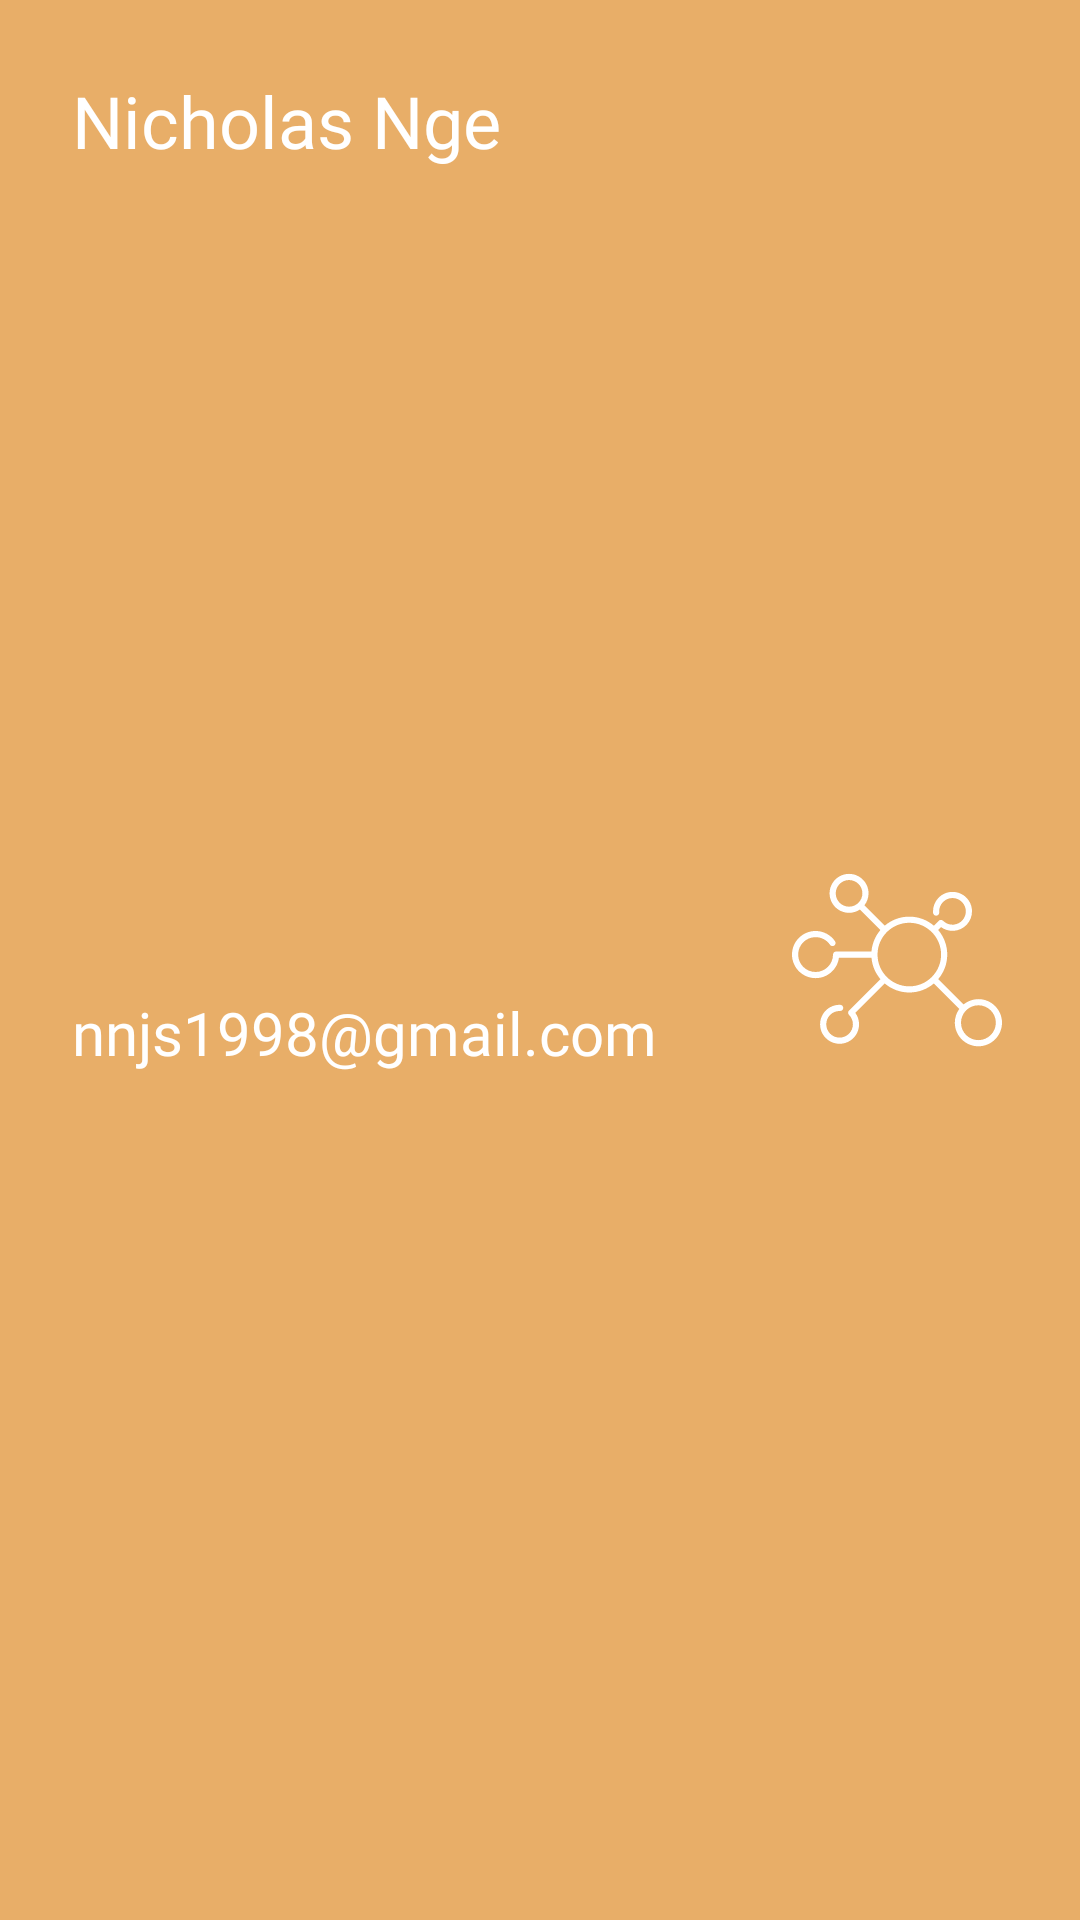

Here is an Android app screen rendered from its layout file. Give the layout XML and the strings, colors and styles it references.
<!-- AndroidManifest.xml: application theme MyMaterialTheme -->
<!-- res/layout/nav_header.xml -->
<?xml version="1.0" encoding="utf-8"?>
<androidx.constraintlayout.widget.ConstraintLayout xmlns:android="http://schemas.android.com/apk/res/android"
    xmlns:app="http://schemas.android.com/apk/res-auto"
    xmlns:tools="http://schemas.android.com/tools"
    android:layout_width="match_parent"
    android:layout_height="wrap_content"
    android:background="@color/colorSecondaryDark">

    <ImageView
        android:id="@+id/loginActivityBackgroundImage2"
        android:layout_width="90dp"
        android:layout_height="90dp"
        android:layout_marginEnd="16dp"
        android:padding="10dp"
        android:textAlignment="viewEnd"
        app:layout_constraintBottom_toBottomOf="parent"
        app:layout_constraintEnd_toEndOf="parent"
        app:layout_constraintTop_toTopOf="parent"
        app:srcCompat="@drawable/ic_molecular_white" />

    <TextView
        android:id="@+id/userDisplay"
        android:layout_width="wrap_content"
        android:layout_height="wrap_content"
        android:layout_marginStart="24dp"
        android:layout_marginTop="24dp"
        android:fontFamily="@font/grand_hotel"
        android:text="Nicholas Nge"
        android:textColor="#FFFFFF"
        android:textSize="24sp"
        app:layout_constraintStart_toStartOf="parent"
        app:layout_constraintTop_toTopOf="parent" />

    <TextView
        android:id="@+id/userContactDisplay"
        android:layout_width="wrap_content"
        android:layout_height="wrap_content"
        android:layout_marginStart="24dp"
        android:layout_marginTop="8dp"
        android:layout_marginBottom="16dp"
        android:fontFamily="@font/grand_hotel"
        android:shadowColor="#FFFFFF"
        android:text="nnjs1998@gmail.com"
        android:textColor="#FFFFFF"
        android:textSize="20sp"
        app:layout_constraintBottom_toBottomOf="parent"
        app:layout_constraintStart_toStartOf="parent"
        app:layout_constraintTop_toBottomOf="@+id/userDisplay" />
</androidx.constraintlayout.widget.ConstraintLayout>
<!-- resources referenced by this layout -->
<resources>
  <color name="colorSecondaryDark">#E8AE68</color>
  <!-- drawable ic_molecular_white: vector/xml drawable (drawable, 2978 chars, omitted) -->
  <style name="MyMaterialTheme" parent="MyMaterialTheme.Base">
          <item name="android:actionMenuTextColor">@color/colorBlack</item>
      </style>
  <style name="MyMaterialTheme.Base" parent="Theme.MaterialComponents.Light.DarkActionBar">
          <item name="windowNoTitle">true</item>
          <item name="windowActionBar">false</item>
          <item name="colorPrimary">@color/colorPrimary</item>
          <item name="colorPrimaryDark">@color/colorPrimaryDark</item>
          <item name="colorAccent">@color/scheduleLineColor</item>
      </style>
  <color name="colorBlack">#000000</color>
  <color name="colorPrimary">#A57F60</color>
  <color name="colorPrimaryDark">#A57F60</color>
  <color name="scheduleLineColor">#c8e8ff</color>
</resources>
